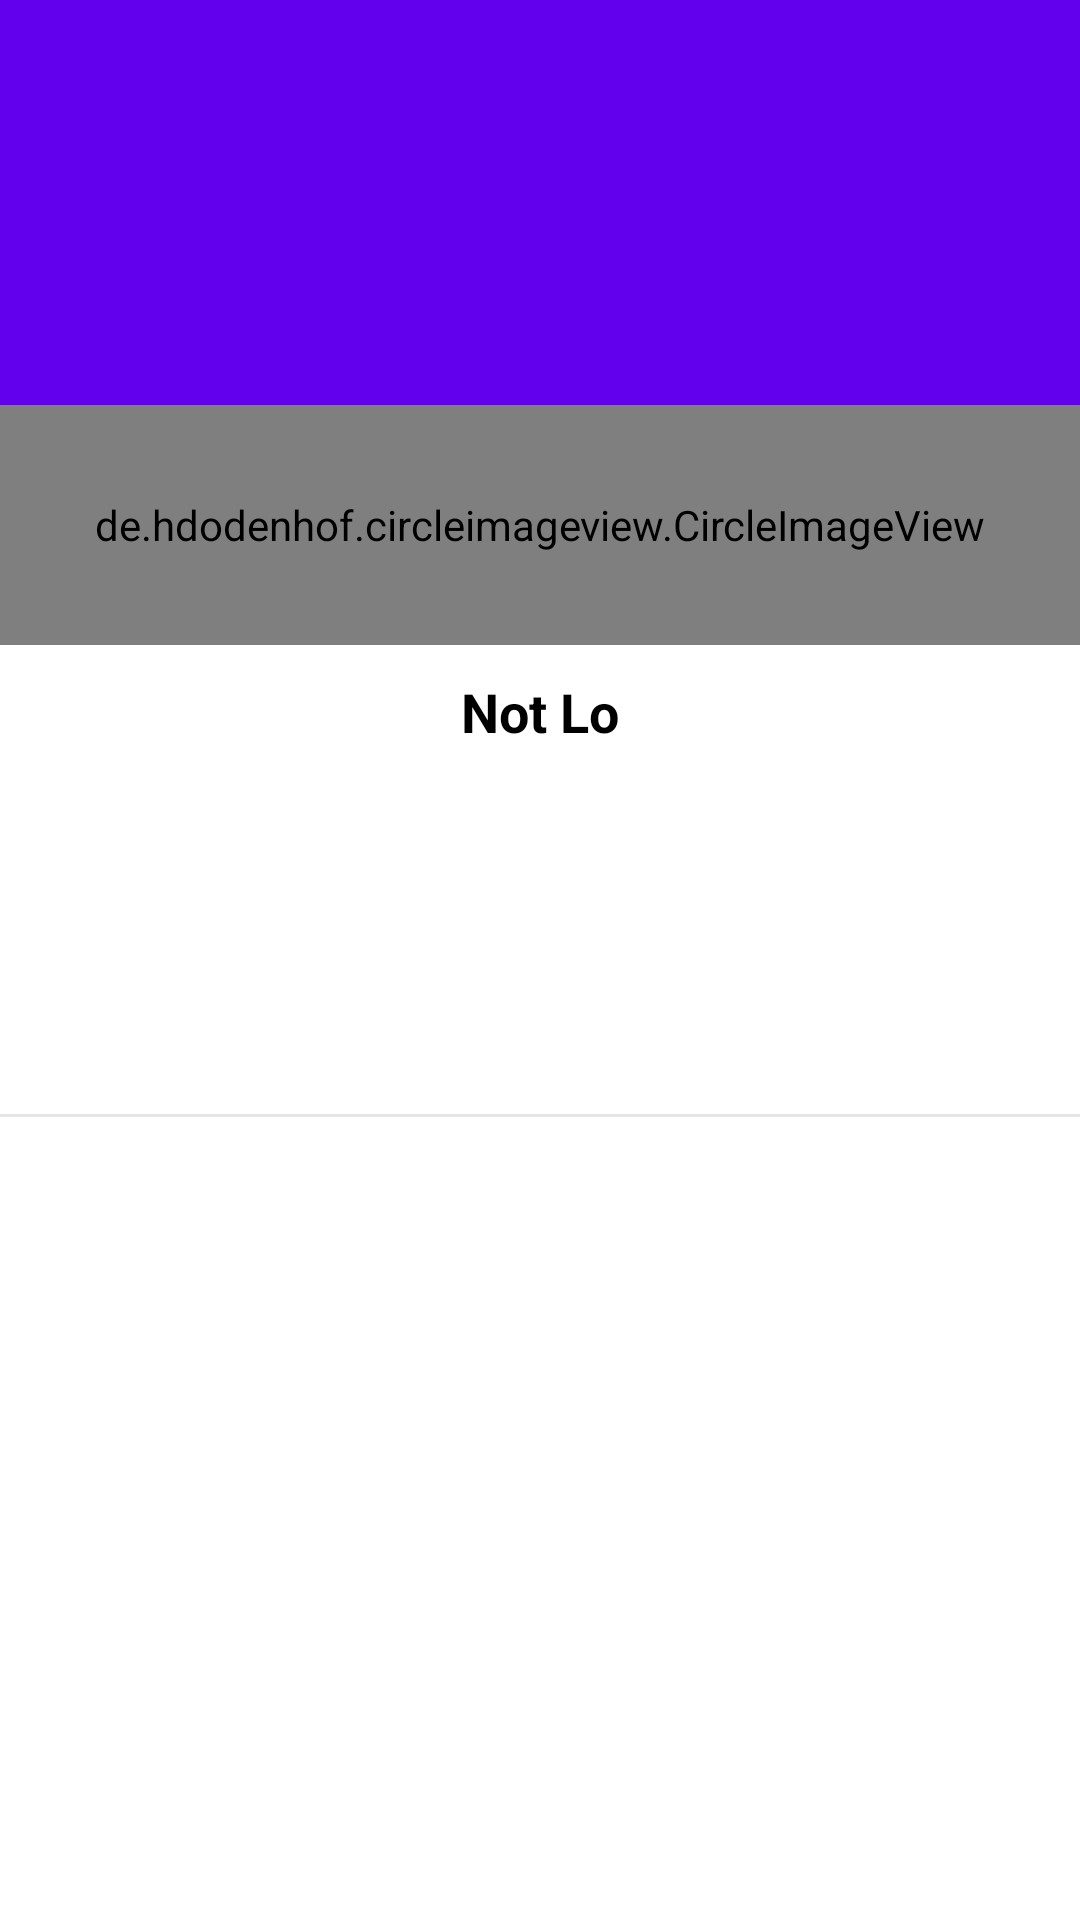

The Android layout XML behind this screen, and the referenced resources:
<!-- AndroidManifest.xml: application theme Theme.Nurtree -->
<!-- res/layout/fragment_profile.xml -->
<?xml version="1.0" encoding="utf-8"?>
<androidx.constraintlayout.widget.ConstraintLayout xmlns:android="http://schemas.android.com/apk/res/android"
    xmlns:app="http://schemas.android.com/apk/res-auto"
    xmlns:tools="http://schemas.android.com/tools"
    android:layout_width="match_parent"
    android:layout_height="match_parent"
    tools:context=".ui.profile.ProfileFragment">

    <RelativeLayout
        android:layout_width="match_parent"
        android:layout_height="match_parent"
        android:orientation="vertical">

        <androidx.appcompat.widget.Toolbar
            android:id="@+id/toolbar"
            android:layout_width="match_parent"
            android:layout_height="200dp"
            android:layout_alignParentTop="true"
            android:background="?attr/colorPrimary">
        </androidx.appcompat.widget.Toolbar>

        <androidx.cardview.widget.CardView
            android:layout_width="match_parent"
            android:layout_height="180dp"
            android:layout_marginLeft="10dp"
            android:layout_marginRight="10dp"
            android:layout_marginTop="170dp"
            app:cardCornerRadius="10dp"
            app:cardElevation="0dp"
            >
        </androidx.cardview.widget.CardView>

        <de.hdodenhof.circleimageview.CircleImageView
            android:id="@+id/app_img"
            android:layout_width="match_parent"
            android:layout_height="80dp"
            android:layout_marginTop="135dp"
            android:layout_centerHorizontal="true"
            android:src="@drawable/app_img"/>

        <TextView
            android:id="@+id/name"
            android:layout_width="match_parent"
            android:layout_height="wrap_content"
            android:layout_below="@id/app_img"
            android:layout_marginBottom="5dp"
            android:layout_marginTop="10dp"
            android:gravity="center"
            android:maxLength="6"
            android:text="@string/no_login"
            android:textColor="@android:color/black"
            android:textSize="18sp"
            android:textStyle="bold" />

        <LinearLayout
            android:id="@+id/liner"
            android:layout_width="match_parent"
            android:layout_height="wrap_content"
            android:layout_below="@id/name"
            android:layout_margin="20dp"
            android:orientation="horizontal">

            <TextView
                android:id="@+id/signup"
                android:layout_width="wrap_content"
                android:layout_height="wrap_content"
                android:layout_weight="4"
                android:gravity="center"
                android:text=""
                android:textColor="#333333"
                android:layout_marginTop="5dp"
                android:textSize="15sp" />

            <LinearLayout
                android:layout_width="0dp"
                android:layout_height="wrap_content"
                android:layout_weight="6">
                <TextView
                    android:layout_width="wrap_content"
                    android:layout_height="wrap_content"
                    android:layout_weight="3"
                    android:gravity="center"
                    android:text=""
                    android:textColor="#333333"
                    android:textSize="15sp" />
                <TextView
                    android:id="@+id/clock_day"
                    android:layout_width="wrap_content"
                    android:layout_height="wrap_content"
                    android:layout_weight="3"
                    android:gravity="center"
                    android:text=""
                    android:textColor="#F43678"
                    android:textSize="20sp" />
                <TextView
                    android:layout_width="wrap_content"
                    android:layout_height="wrap_content"
                    android:layout_weight="4"
                    android:gravity="center"
                    android:text=""
                    android:textColor="#333333"
                    android:textSize="15sp" />
            </LinearLayout>
        </LinearLayout>

        <LinearLayout
            android:layout_width="match_parent"
            android:layout_height="wrap_content"
            android:orientation="vertical"
            android:layout_marginBottom="30dp"
            android:layout_below="@id/liner"
            android:background="@drawable/kuang"
            android:layout_marginTop="50dp">


            <LinearLayout
                android:layout_width="match_parent"
                android:layout_height="1dp"
                android:background="#1A000000"/>

            <androidx.recyclerview.widget.RecyclerView
                android:id="@+id/profile_list_view"
                android:layout_width="match_parent"
                android:layout_height="match_parent" />


        </LinearLayout>
    </RelativeLayout>

</androidx.constraintlayout.widget.ConstraintLayout>
<!-- resources referenced by this layout -->
<resources>
  <!-- drawable app_img: png bitmap (drawable, 9692 bytes) -->
  <!-- drawable kuang (drawable) -->
  <?xml version="1.0" encoding="utf-8"?>
  <shape xmlns:android="http://schemas.android.com/apk/res/android">
      <solid android:color="#FFFFFF" /> 
      <corners android:radius="0dp" /> 
  </shape>
  <string name="no_login">Not Logged In</string>
  <style name="Theme.Nurtree" parent="Theme.MaterialComponents.DayNight.DarkActionBar">
          
          <item name="colorPrimary">@color/purple_500</item>
          <item name="colorPrimaryVariant">@color/purple_700</item>
          <item name="colorOnPrimary">@color/white</item>
          
          <item name="colorSecondary">@color/teal_200</item>
          <item name="colorSecondaryVariant">@color/teal_700</item>
          <item name="colorOnSecondary">@color/black</item>
          
          <item name="android:statusBarColor">?attr/colorPrimaryVariant</item>
          
      </style>
  <color name="purple_500">#FF6200EE</color>
  <color name="purple_700">#FF3700B3</color>
  <color name="white">#FFFFFFFF</color>
  <color name="teal_200">#FF03DAC5</color>
  <color name="teal_700">#FF018786</color>
  <color name="black">#FF000000</color>
</resources>
